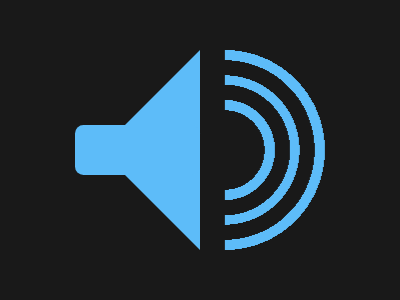

Recreate this image using only HTML and CSS.

<p><p><style>*>*{background:radial-gradient(1q at 0,#0000,42q,#5DBCF9 0 53q,#0000 0 69q,#5DBCF9 0 79q,#0000 0 95q,#5DBCF9 0 25vw,#0000)238q#191919}p{margin:50 50%0-350;border:solid+25vw;border-color:#0000#5DBCF9}p+p{margin:-125 50%0 67;border:solid+25px#5DBCF9;border-radius:9q
